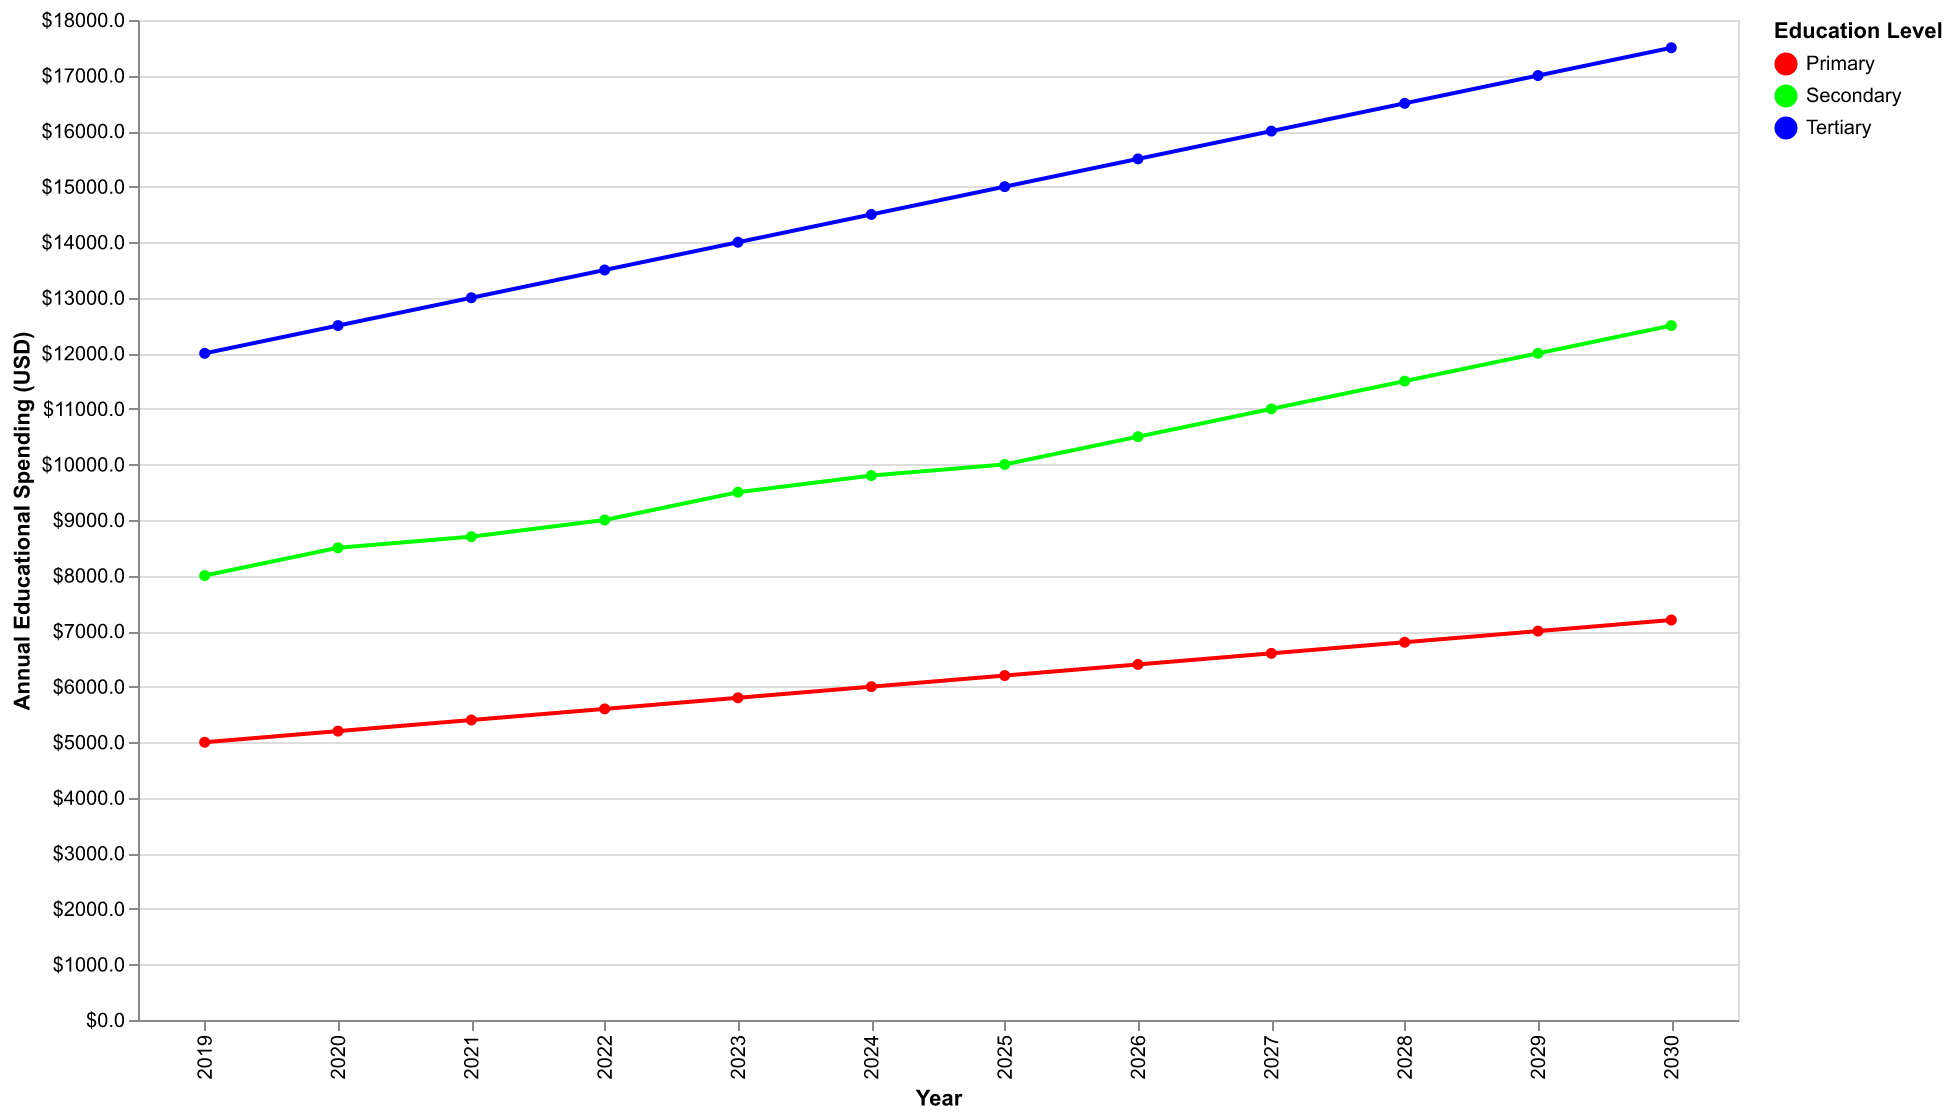

Data behind this chart, as committed beside it:
Year, Primary, Secondary, Tertiary
2019, 5000, 8000, 12000
2020, 5200, 8500, 12500
2021, 5400, 8700, 13000
2022, 5600, 9000, 13500
2023, 5800, 9500, 14000
2024, 6000, 9800, 14500
2025, 6200, 10000, 15000
2026, 6400, 10500, 15500
2027, 6600, 11000, 16000
2028, 6800, 11500, 16500
2029, 7000, 12000, 17000
2030, 7200, 12500, 17500
